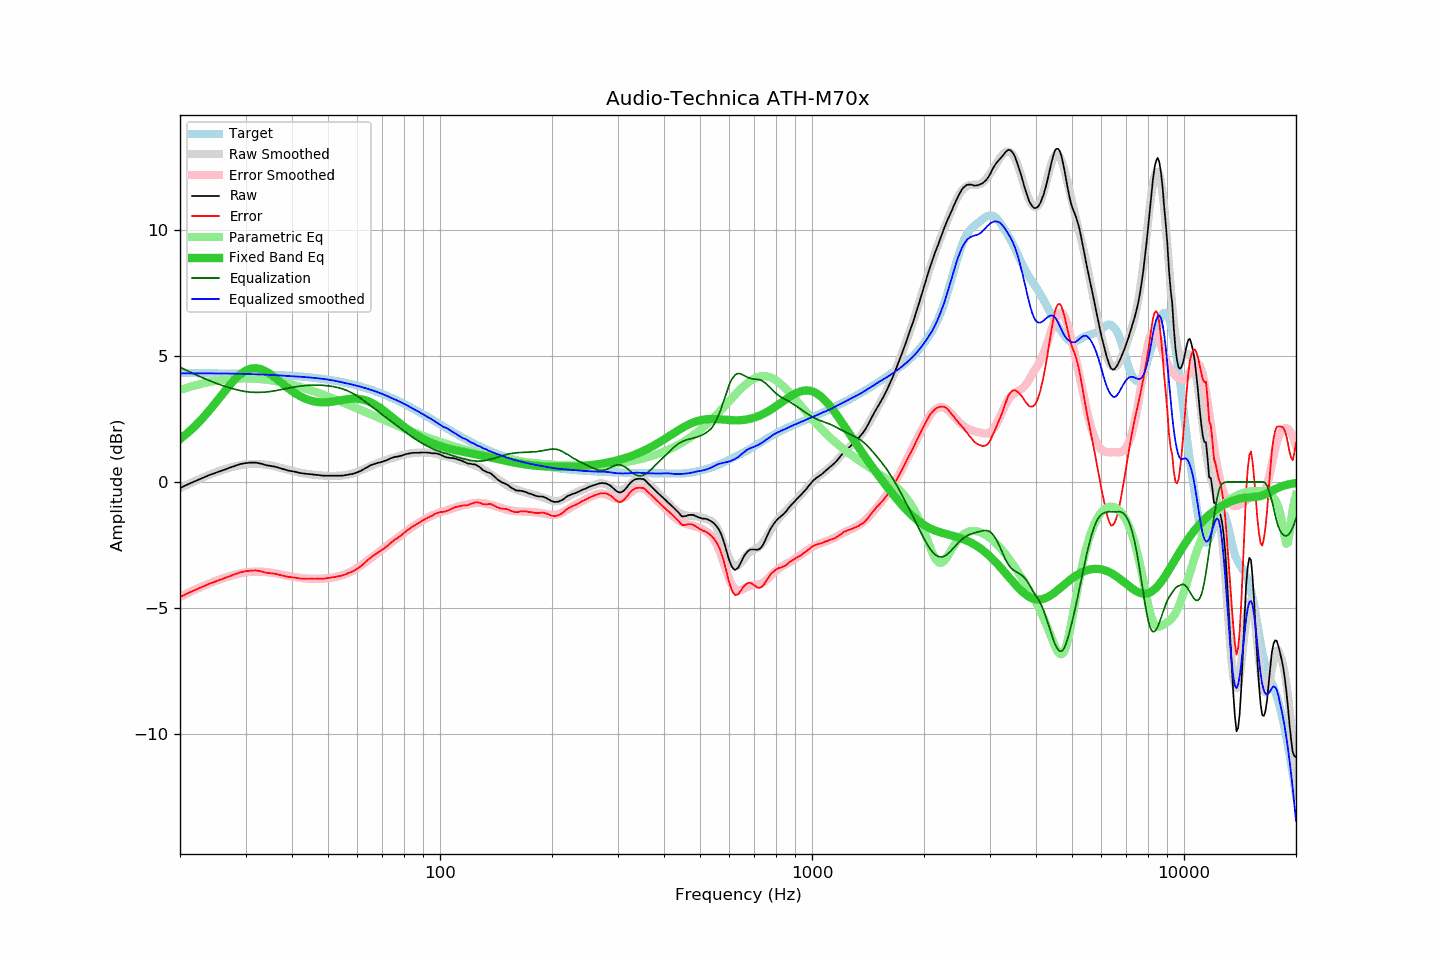

The table this chart was drawn from, first rows:
frequency, raw, error, smoothed, error_smoothed, equalization, parametric_eq, equalized_raw, equalized_smoothed, target
20, -0.24, -4.56, -0.25, -4.55, 4.55, 1.70, 4.31, 4.30, 4.31
21, -0.09, -4.40, -0.09, -4.40, 4.40, 1.95, 4.31, 4.30, 4.31
22, 0.04, -4.27, 0.05, -4.26, 4.26, 2.23, 4.30, 4.30, 4.31
23, 0.16, -4.15, 0.17, -4.13, 4.13, 2.53, 4.29, 4.30, 4.31
24, 0.28, -4.03, 0.29, -4.02, 4.02, 2.84, 4.29, 4.30, 4.31
25, 0.37, -3.93, 0.39, -3.91, 3.91, 3.16, 4.28, 4.30, 4.30
26, 0.46, -3.84, 0.48, -3.82, 3.82, 3.48, 4.28, 4.30, 4.30
27, 0.55, -3.75, 0.55, -3.74, 3.74, 3.78, 4.29, 4.29, 4.30
28, 0.63, -3.66, 0.61, -3.68, 3.68, 4.04, 4.31, 4.29, 4.29
29, 0.71, -3.58, 0.66, -3.62, 3.62, 4.26, 4.33, 4.29, 4.29
30, 0.75, -3.53, 0.70, -3.58, 3.58, 4.41, 4.33, 4.28, 4.28
31, 0.77, -3.51, 0.72, -3.56, 3.56, 4.49, 4.33, 4.27, 4.28
32, 0.77, -3.50, 0.72, -3.55, 3.55, 4.51, 4.32, 4.27, 4.27
33, 0.73, -3.54, 0.71, -3.55, 3.55, 4.47, 4.28, 4.26, 4.27
34, 0.67, -3.59, 0.69, -3.56, 3.56, 4.39, 4.23, 4.25, 4.26
35, 0.64, -3.61, 0.66, -3.59, 3.59, 4.27, 4.22, 4.24, 4.25
36, 0.61, -3.63, 0.62, -3.61, 3.61, 4.14, 4.22, 4.23, 4.24
37, 0.56, -3.68, 0.57, -3.65, 3.65, 4.00, 4.20, 4.22, 4.23
38, 0.51, -3.72, 0.53, -3.68, 3.68, 3.86, 4.19, 4.21, 4.22
39, 0.46, -3.76, 0.48, -3.72, 3.72, 3.72, 4.17, 4.20, 4.21
40, 0.43, -3.78, 0.44, -3.75, 3.75, 3.60, 4.18, 4.19, 4.20
41, 0.40, -3.79, 0.40, -3.77, 3.77, 3.50, 4.17, 4.18, 4.19
42, 0.36, -3.82, 0.37, -3.80, 3.80, 3.40, 4.16, 4.17, 4.18
43, 0.34, -3.83, 0.34, -3.81, 3.81, 3.33, 4.15, 4.16, 4.17
44, 0.32, -3.84, 0.32, -3.83, 3.83, 3.27, 4.14, 4.15, 4.15
45, 0.31, -3.83, 0.30, -3.84, 3.84, 3.22, 4.14, 4.14, 4.14
46, 0.29, -3.84, 0.28, -3.84, 3.84, 3.19, 4.13, 4.12, 4.12
47, 0.28, -3.83, 0.27, -3.84, 3.84, 3.17, 4.12, 4.11, 4.11
48, 0.26, -3.83, 0.26, -3.83, 3.83, 3.16, 4.09, 4.09, 4.09
49, 0.25, -3.82, 0.25, -3.82, 3.82, 3.16, 4.07, 4.08, 4.07
50, 0.25, -3.81, 0.24, -3.81, 3.81, 3.16, 4.06, 4.06, 4.05
51, 0.25, -3.79, 0.24, -3.79, 3.79, 3.18, 4.04, 4.03, 4.03
52, 0.25, -3.76, 0.24, -3.77, 3.77, 3.19, 4.02, 4.01, 4.01
53, 0.25, -3.74, 0.24, -3.74, 3.74, 3.21, 3.99, 3.99, 3.99
54, 0.25, -3.72, 0.25, -3.71, 3.71, 3.24, 3.96, 3.96, 3.97
55, 0.26, -3.69, 0.26, -3.68, 3.68, 3.26, 3.93, 3.94, 3.95
56, 0.28, -3.64, 0.28, -3.63, 3.63, 3.27, 3.91, 3.91, 3.92
57, 0.30, -3.60, 0.30, -3.58, 3.58, 3.29, 3.88, 3.89, 3.90
58, 0.32, -3.55, 0.33, -3.53, 3.53, 3.30, 3.84, 3.86, 3.87
59, 0.35, -3.49, 0.37, -3.46, 3.46, 3.30, 3.81, 3.83, 3.84
60, 0.39, -3.43, 0.41, -3.40, 3.40, 3.30, 3.79, 3.81, 3.81
61, 0.43, -3.36, 0.45, -3.33, 3.33, 3.28, 3.76, 3.78, 3.79
62, 0.49, -3.27, 0.49, -3.26, 3.26, 3.26, 3.74, 3.75, 3.76
63, 0.55, -3.18, 0.54, -3.18, 3.18, 3.24, 3.73, 3.72, 3.72
64, 0.61, -3.09, 0.58, -3.10, 3.10, 3.20, 3.71, 3.69, 3.69
65, 0.66, -3.00, 0.63, -3.03, 3.03, 3.16, 3.69, 3.65, 3.66
66, 0.70, -2.93, 0.67, -2.95, 2.95, 3.11, 3.65, 3.62, 3.63
67, 0.73, -2.87, 0.71, -2.88, 2.88, 3.05, 3.61, 3.59, 3.59
68, 0.76, -2.80, 0.75, -2.81, 2.81, 2.99, 3.56, 3.56, 3.56
69, 0.78, -2.75, 0.79, -2.73, 2.73, 2.93, 3.51, 3.52, 3.52
70, 0.81, -2.68, 0.82, -2.66, 2.66, 2.87, 3.47, 3.49, 3.49
71, 0.84, -2.61, 0.85, -2.59, 2.59, 2.80, 3.43, 3.45, 3.45
72, 0.87, -2.55, 0.88, -2.53, 2.53, 2.73, 3.40, 3.41, 3.41
73, 0.91, -2.47, 0.91, -2.46, 2.46, 2.66, 3.37, 3.37, 3.38
74, 0.95, -2.39, 0.94, -2.40, 2.40, 2.59, 3.35, 3.33, 3.34
75, 0.98, -2.32, 0.96, -2.33, 2.33, 2.52, 3.31, 3.29, 3.30
76, 1.00, -2.26, 0.99, -2.27, 2.27, 2.45, 3.27, 3.26, 3.26
77, 1.01, -2.21, 1.01, -2.20, 2.20, 2.38, 3.21, 3.22, 3.22
78, 1.03, -2.15, 1.04, -2.14, 2.14, 2.32, 3.17, 3.18, 3.18
79, 1.05, -2.09, 1.06, -2.08, 2.08, 2.26, 3.13, 3.14, 3.14
... 553 more rows
